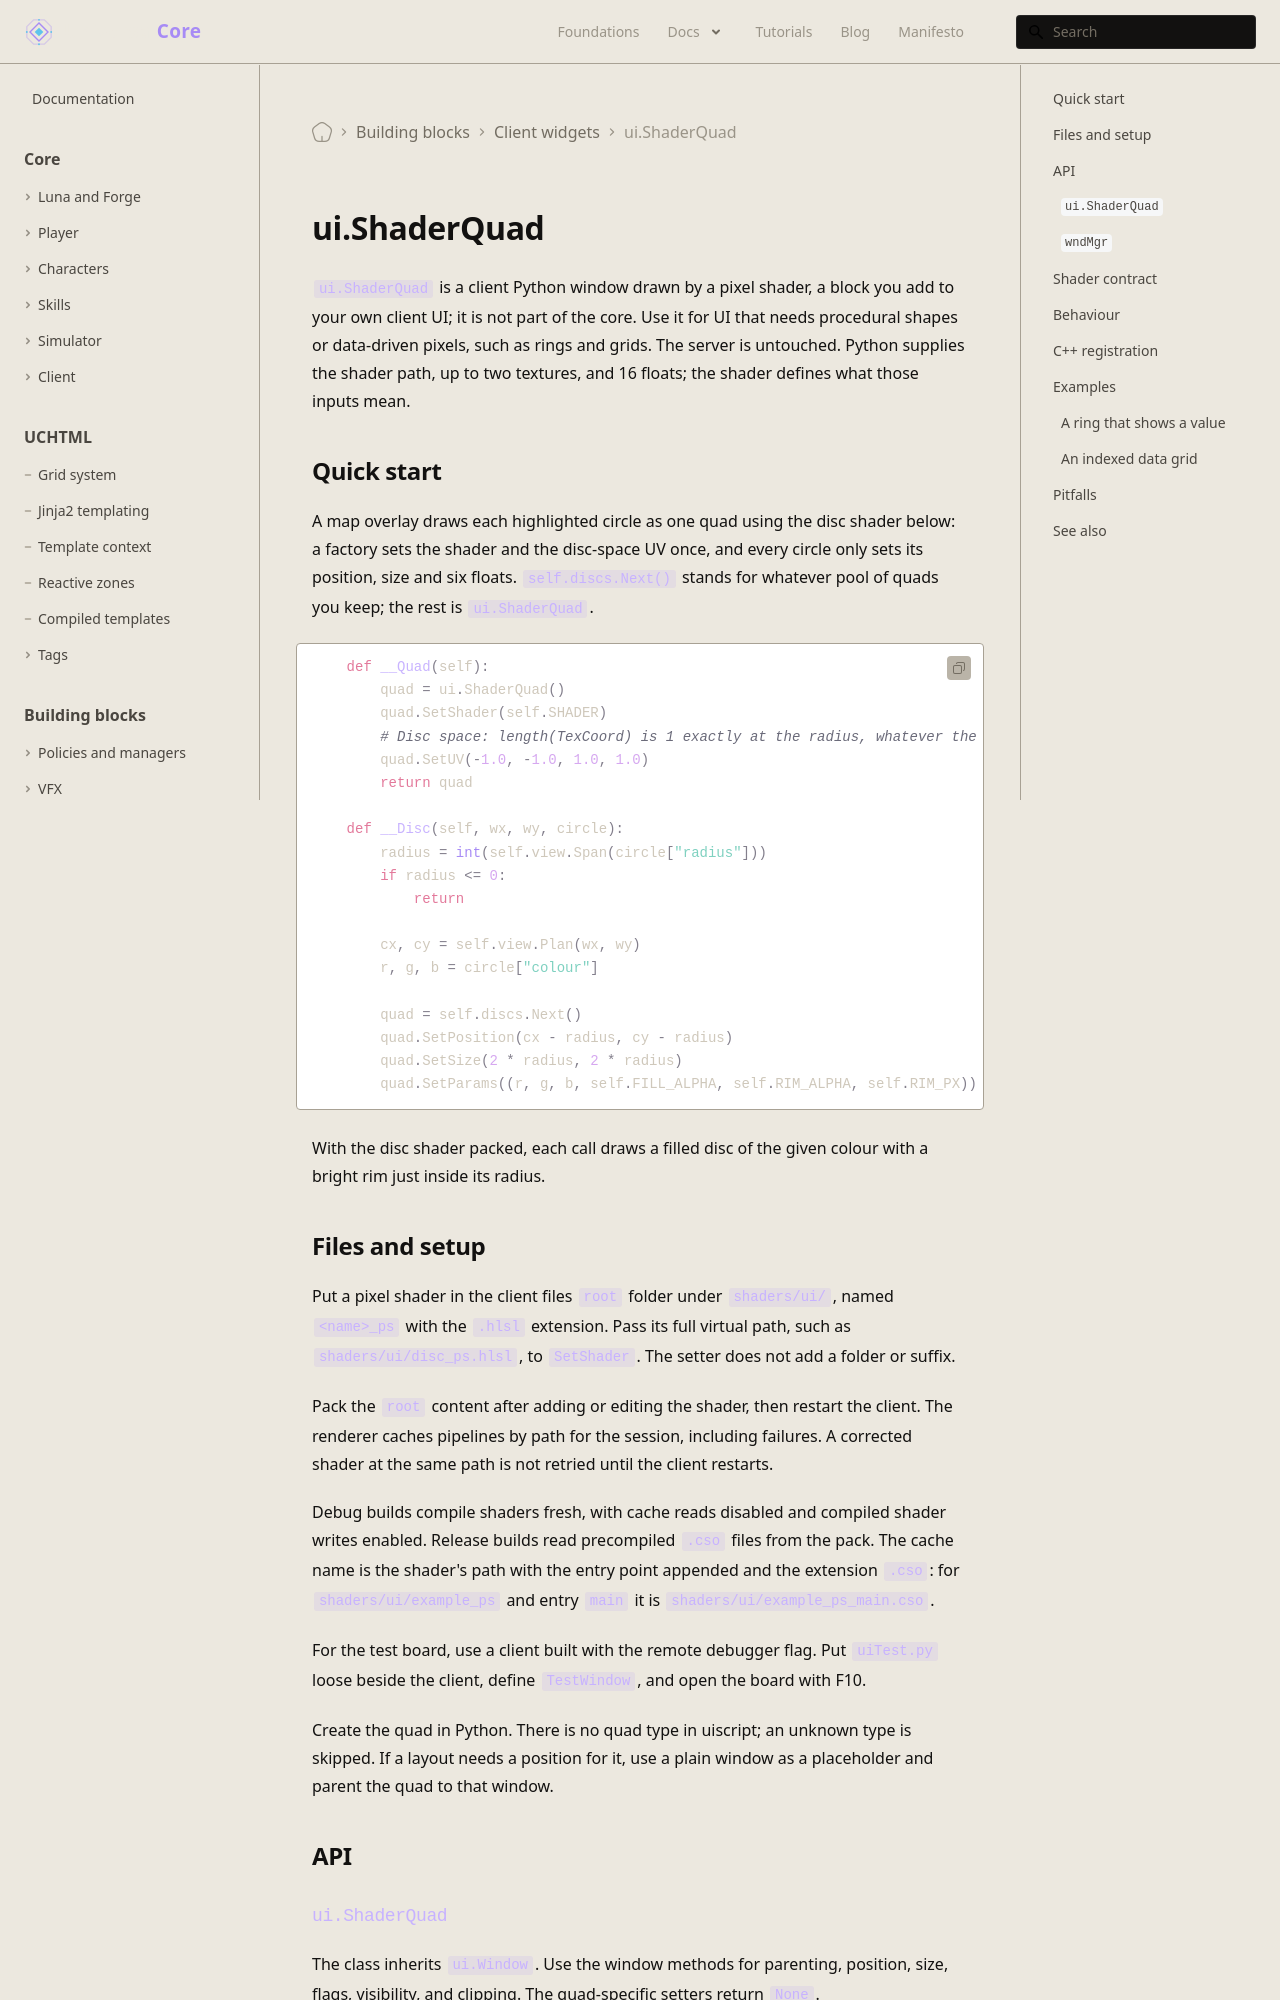

repository: universal-core/website · page: docs/building-blocks/ui-shader-quad/index.html · generator: docusaurus

---
title: ui.ShaderQuad
description: Draw a client UI window with an HLSL pixel shader, two data textures, and up to 16 float parameters.
displayed_sidebar: mainSidebar
---

# ui.ShaderQuad

`ui.ShaderQuad` is a client Python window drawn by a pixel shader, a block you add to your own client UI; it is not part of the core. Use it for UI that needs procedural shapes or data-driven pixels, such as rings and grids. The server is untouched. Python supplies the shader path, up to two textures, and 16 floats; the shader defines what those inputs mean.

## Quick start

A map overlay draws each highlighted circle as one quad using the disc shader below: a factory sets the shader and the disc-space UV once, and every circle only sets its position, size and six floats. `self.discs.Next()` stands for whatever pool of quads you keep; the rest is `ui.ShaderQuad`.

```python example
	def __Quad(self):
		quad = ui.ShaderQuad()
		quad.SetShader(self.SHADER)
		# Disc space: length(TexCoord) is 1 exactly at the radius, whatever the zoom.
		quad.SetUV(-1.0, -1.0, 1.0, 1.0)
		return quad

	def __Disc(self, wx, wy, circle):
		radius = int(self.view.Span(circle["radius"]))
		if radius <= 0:
			return

		cx, cy = self.view.Plan(wx, wy)
		r, g, b = circle["colour"]

		quad = self.discs.Next()
		quad.SetPosition(cx - radius, cy - radius)
		quad.SetSize(2 * radius, 2 * radius)
		quad.SetParams((r, g, b, self.FILL_ALPHA, self.RIM_ALPHA, self.RIM_PX))
```

With the disc shader packed, each call draws a filled disc of the given colour with a bright rim just inside its radius.

## Files and setup

Put a pixel shader in the client files `root` folder under `shaders/ui/`, named `<name>_ps` with the `.hlsl` extension. Pass its full virtual path, such as `shaders/ui/disc_ps.hlsl`, to `SetShader`. The setter does not add a folder or suffix.

Pack the `root` content after adding or editing the shader, then restart the client. The renderer caches pipelines by path for the session, including failures. A corrected shader at the same path is not retried until the client restarts.

Debug builds compile shaders fresh, with cache reads disabled and compiled shader writes enabled. Release builds read precompiled `.cso` files from the pack. The cache name is the shader's path with the entry point appended and the extension `.cso`: for `shaders/ui/example_ps` and entry `main` it is `shaders/ui/example_ps_main.cso`.

For the test board, use a client built with the remote debugger flag. Put `uiTest.py` loose beside the client, define `TestWindow`, and open the board with F10.

Create the quad in Python. There is no quad type in uiscript; an unknown type is skipped. If a layout needs a position for it, use a plain window as a placeholder and parent the quad to that window.

## API
